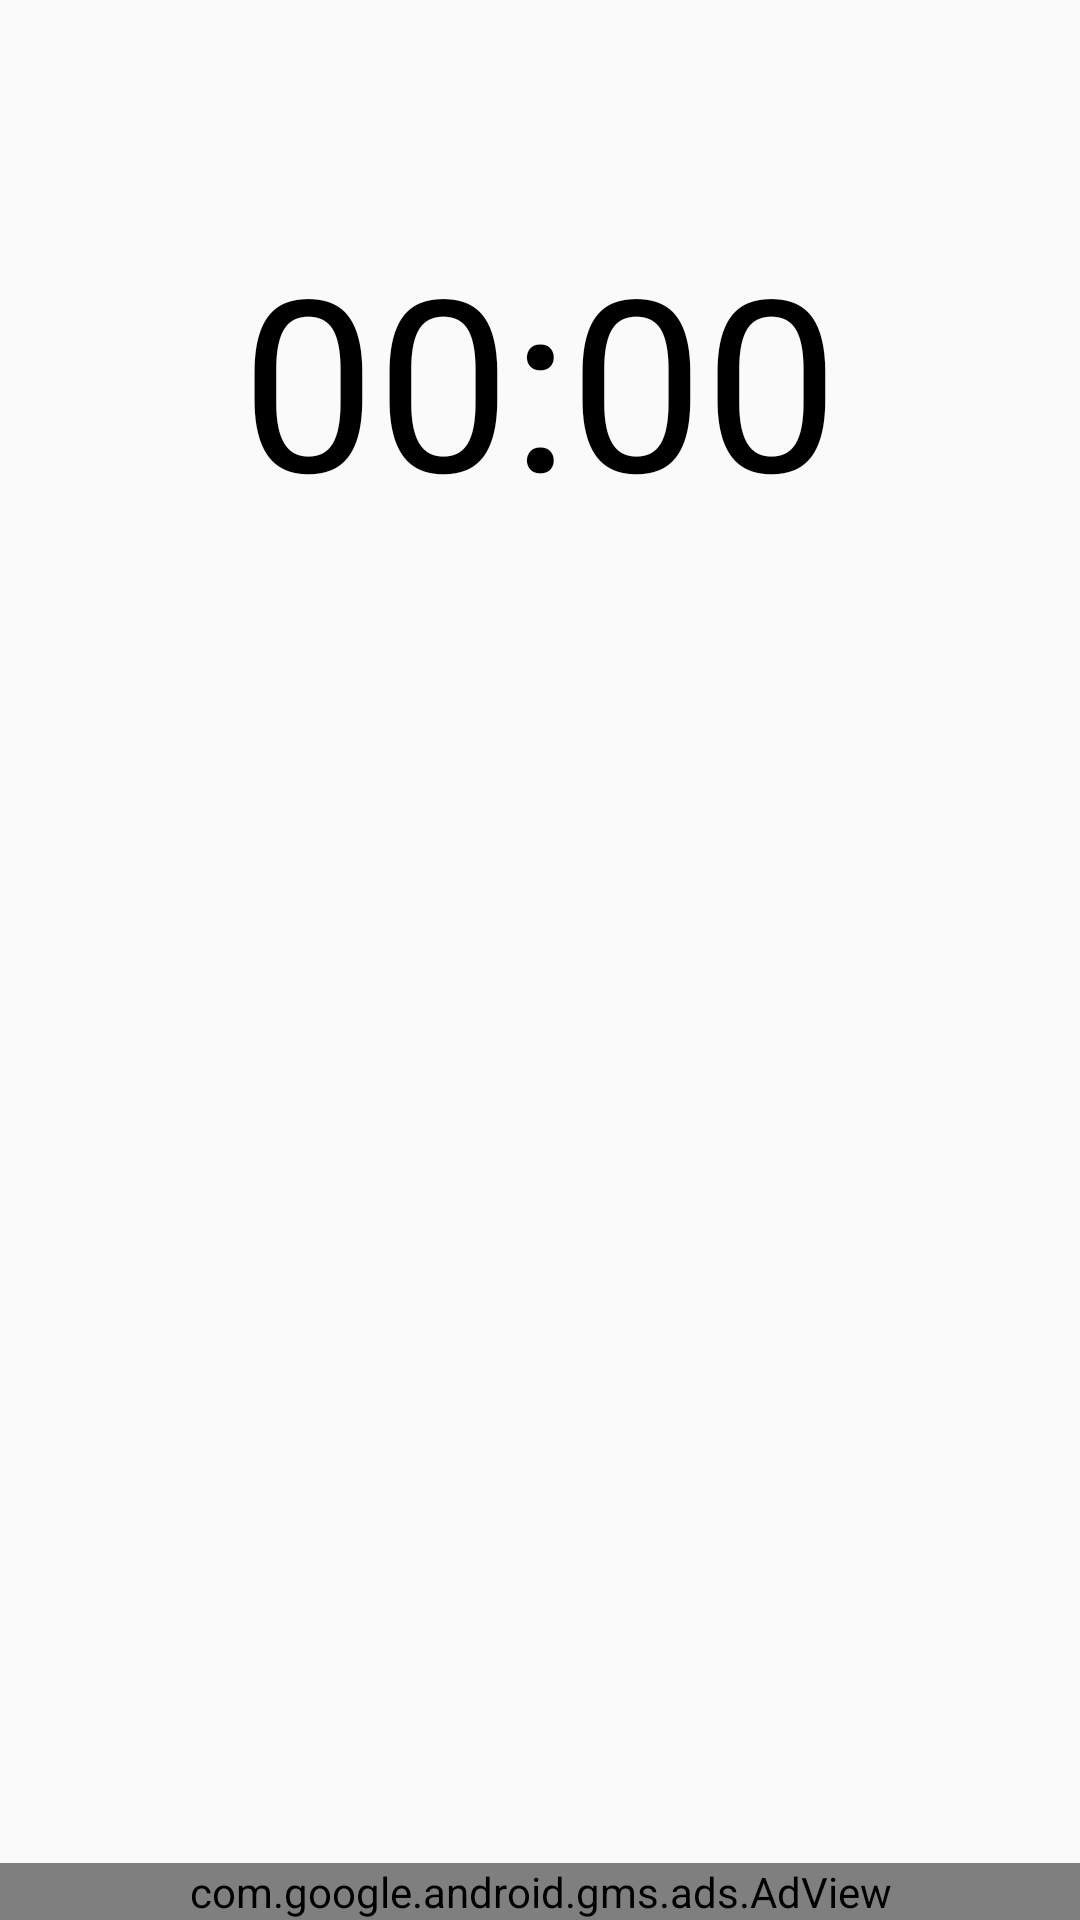

Produce the Android XML layout that renders to this screen, including the resource entries it uses.
<!-- AndroidManifest.xml: application theme AppTheme -->
<!-- res/layout/activity_rest_timer.xml -->
<?xml version="1.0" encoding="utf-8"?>

<androidx.constraintlayout.widget.ConstraintLayout xmlns:android="http://schemas.android.com/apk/res/android"
    xmlns:app="http://schemas.android.com/apk/res-auto"
    xmlns:tools="http://schemas.android.com/tools"
    android:layout_width="match_parent"
    android:layout_height="match_parent"
    tools:context=".RestTimerActivity">


    <androidx.constraintlayout.widget.ConstraintLayout
        android:layout_width="match_parent"
        android:layout_height="match_parent">

        <androidx.constraintlayout.widget.Guideline
            android:id="@+id/guideline10"
            android:layout_width="wrap_content"
            android:layout_height="wrap_content"
            android:orientation="horizontal"
            app:layout_constraintGuide_percent="0.28" />

        <TextView
            android:id="@+id/text_view_countdown"
            android:layout_width="wrap_content"
            android:layout_height="wrap_content"
            android:layout_centerHorizontal="true"
            android:layout_centerVertical="true"
            android:text="00:00"
            android:textColor="@android:color/black"
            android:textSize="80dp"
            app:layout_constraintBottom_toTopOf="@+id/guideline10"
            app:layout_constraintEnd_toEndOf="parent"
            app:layout_constraintHorizontal_bias="0.5"
            app:layout_constraintStart_toStartOf="parent" />

        <ImageView
            android:id="@+id/imageView3"
            android:layout_width="495dp"
            android:layout_height="86dp"
            app:layout_constraintEnd_toEndOf="@+id/imageButton51"
            app:layout_constraintHorizontal_bias="0.505"
            app:layout_constraintStart_toStartOf="@+id/imageButton51"
            app:layout_constraintTop_toBottomOf="@+id/adView"
            app:srcCompat="@drawable/skiprest" />

        <ImageButton
            android:id="@+id/imageButton51"
            android:layout_width="0dp"
            android:layout_height="wrap_content"
            android:background="#00FFFFFF"
            android:onClick="skipRest"
            app:layout_constraintBottom_toBottomOf="parent"
            app:layout_constraintEnd_toEndOf="parent"
            app:layout_constraintHorizontal_bias="0.551"
            app:layout_constraintStart_toStartOf="parent"
            app:srcCompat="@drawable/skiprest" />

        

        <com.google.android.gms.ads.AdView
            xmlns:ads="http://schemas.android.com/apk/res-auto"
            android:id="@+id/adView"
            android:layout_width="0dp"
            android:layout_height="wrap_content"
            android:layout_alignParentBottom="true"
            android:layout_centerHorizontal="true"
            ads:adSize="BANNER"
            ads:adUnitId="ca-app-pub-3940256099942544/6300978111"
            ads:layout_constraintBottom_toTopOf="@+id/imageButton51"
            ads:layout_constraintEnd_toEndOf="parent"
            ads:layout_constraintHorizontal_bias="0.0"
            ads:layout_constraintStart_toStartOf="parent" />

    </androidx.constraintlayout.widget.ConstraintLayout>

</androidx.constraintlayout.widget.ConstraintLayout>
<!-- resources referenced by this layout -->
<resources>
  <style name="AppTheme" parent="Theme.AppCompat.Light">
          
          <item name="toolbarStyle">@style/custom_toolbar</item>
          <item name="colorPrimary">@color/colorPrimary</item>
          <item name="colorPrimaryDark">@color/colorPrimaryDark</item>
          <item name="colorAccent">@color/colorAccent</item>
          
      </style>
  <style name="custom_toolbar" parent="@style/Widget.AppCompat.Toolbar">
          <item name="titleTextColor">@color/titleColor</item>
          <item name="toolbarStyle">@style/custom_toolbar</item>
      </style>
  <color name="colorPrimary">#24374E</color>
  <color name="colorPrimaryDark">#202B42</color>
  <color name="colorAccent">#202020</color>
  <color name="titleColor">#FFFFFF</color>
</resources>
